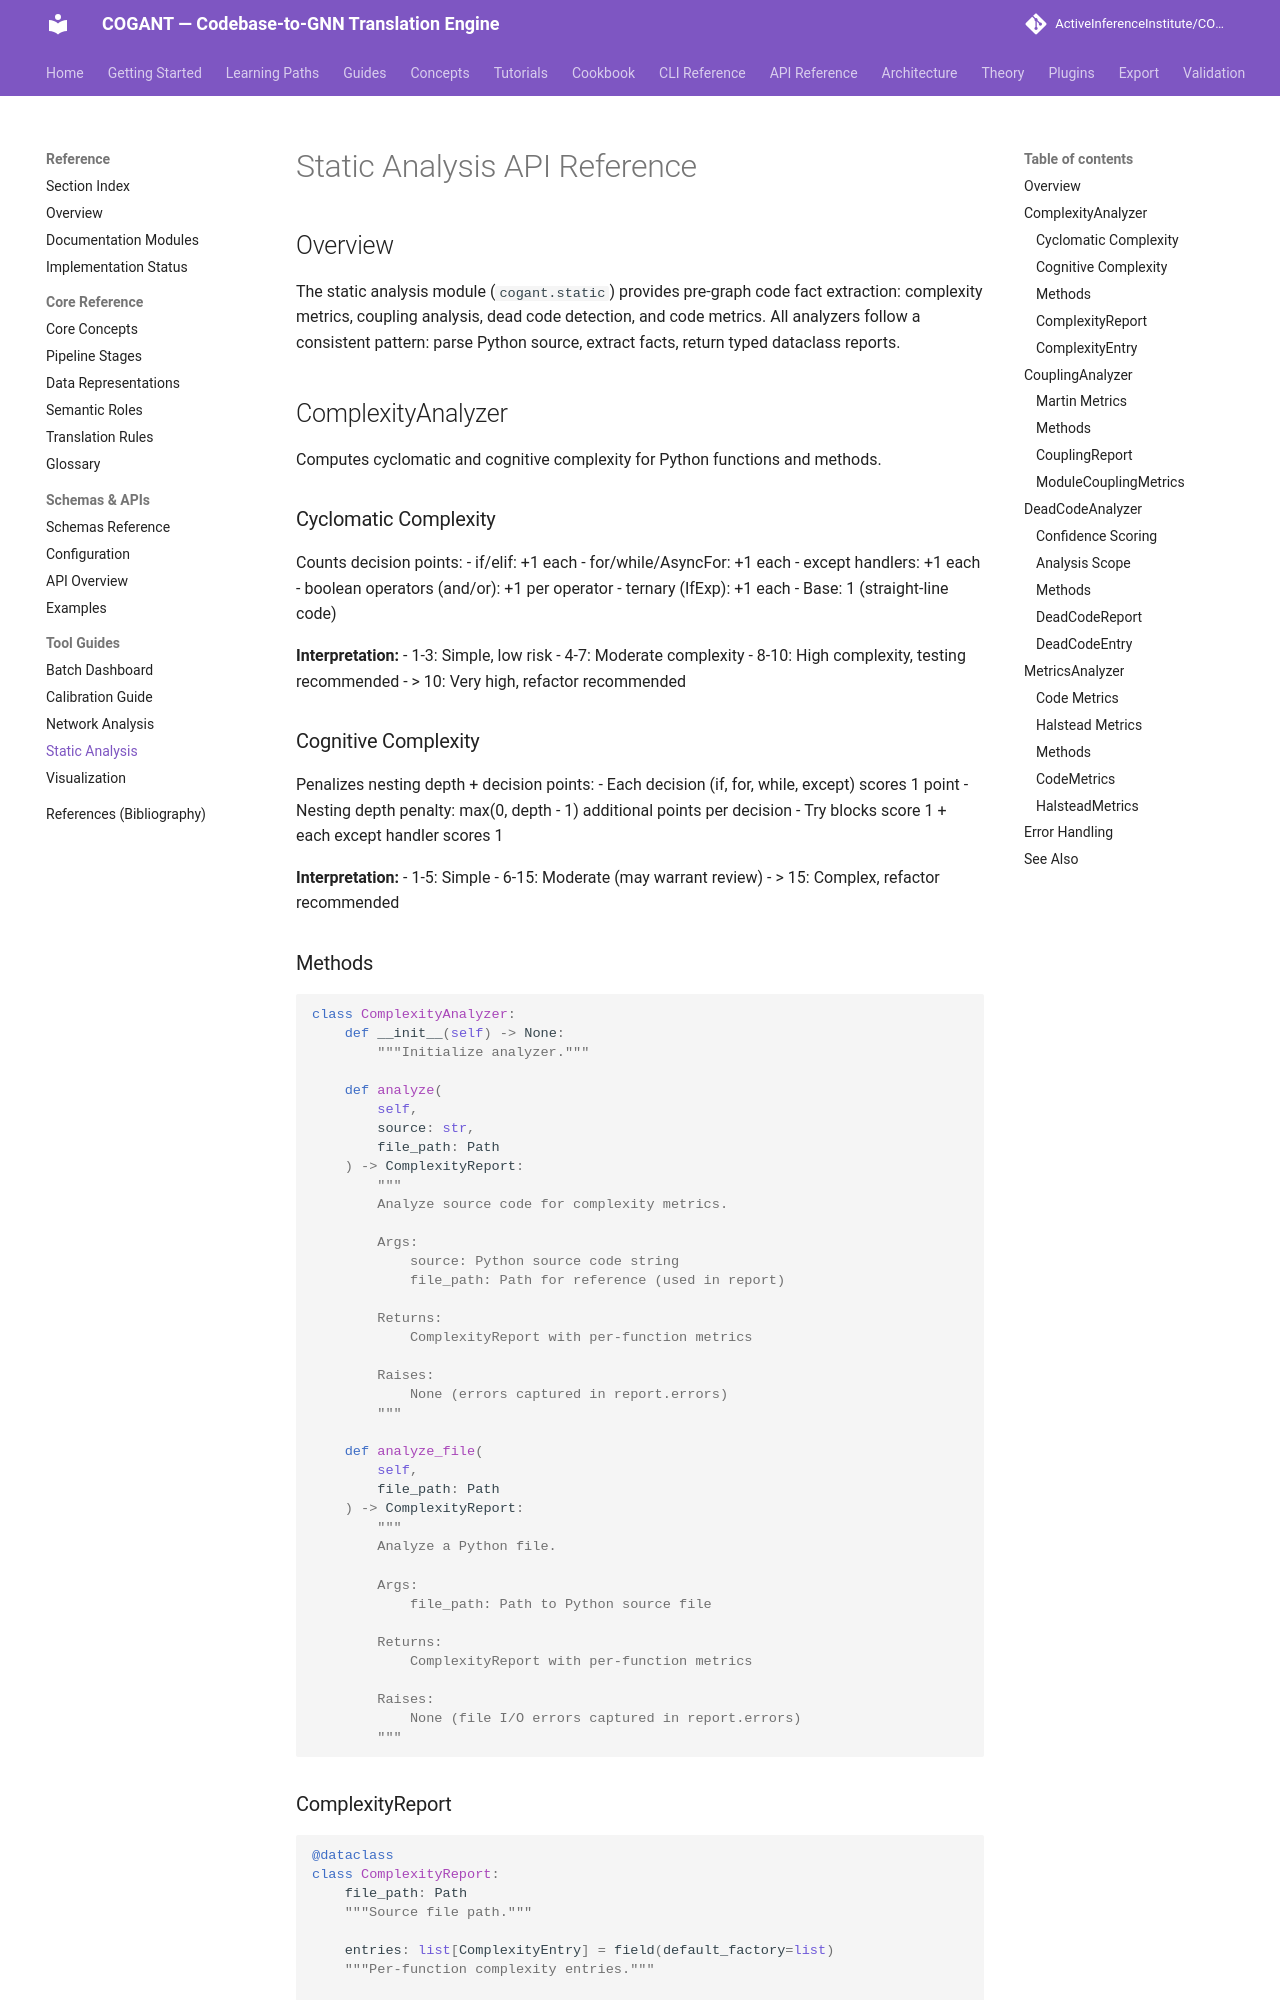

repository: ActiveInferenceInstitute/COGANT · page: reference/static_analysis/index.html · generator: mkdocs

# Static Analysis API Reference

## Overview

The static analysis module (`cogant.static`) provides pre-graph code fact extraction: complexity metrics, coupling analysis, dead code detection, and code metrics. All analyzers follow a consistent pattern: parse Python source, extract facts, return typed dataclass reports.

## ComplexityAnalyzer

Computes cyclomatic and cognitive complexity for Python functions and methods.

### Cyclomatic Complexity

Counts decision points:
- if/elif: +1 each
- for/while/AsyncFor: +1 each
- except handlers: +1 each
- boolean operators (and/or): +1 per operator
- ternary (IfExp): +1 each
- Base: 1 (straight-line code)

**Interpretation:**
- 1-3: Simple, low risk
- 4-7: Moderate complexity
- 8-10: High complexity, testing recommended
- > 10: Very high, refactor recommended

### Cognitive Complexity

Penalizes nesting depth + decision points:
- Each decision (if, for, while, except) scores 1 point
- Nesting depth penalty: max(0, depth - 1) additional points per decision
- Try blocks score 1 + each except handler scores 1

**Interpretation:**
- 1-5: Simple
- 6-15: Moderate (may warrant review)
- > 15: Complex, refactor recommended

### Methods

```python
class ComplexityAnalyzer:
    def __init__(self) -> None:
        """Initialize analyzer."""

    def analyze(
        self,
        source: str,
        file_path: Path
    ) -> ComplexityReport:
        """
        Analyze source code for complexity metrics.

        Args:
            source: Python source code string
            file_path: Path for reference (used in report)

        Returns:
            ComplexityReport with per-function metrics

        Raises:
            None (errors captured in report.errors)
        """

    def analyze_file(
        self,
        file_path: Path
    ) -> ComplexityReport:
        """
        Analyze a Python file.

        Args:
            file_path: Path to Python source file

        Returns:
            ComplexityReport with per-function metrics

        Raises:
            None (file I/O errors captured in report.errors)
        """
```
